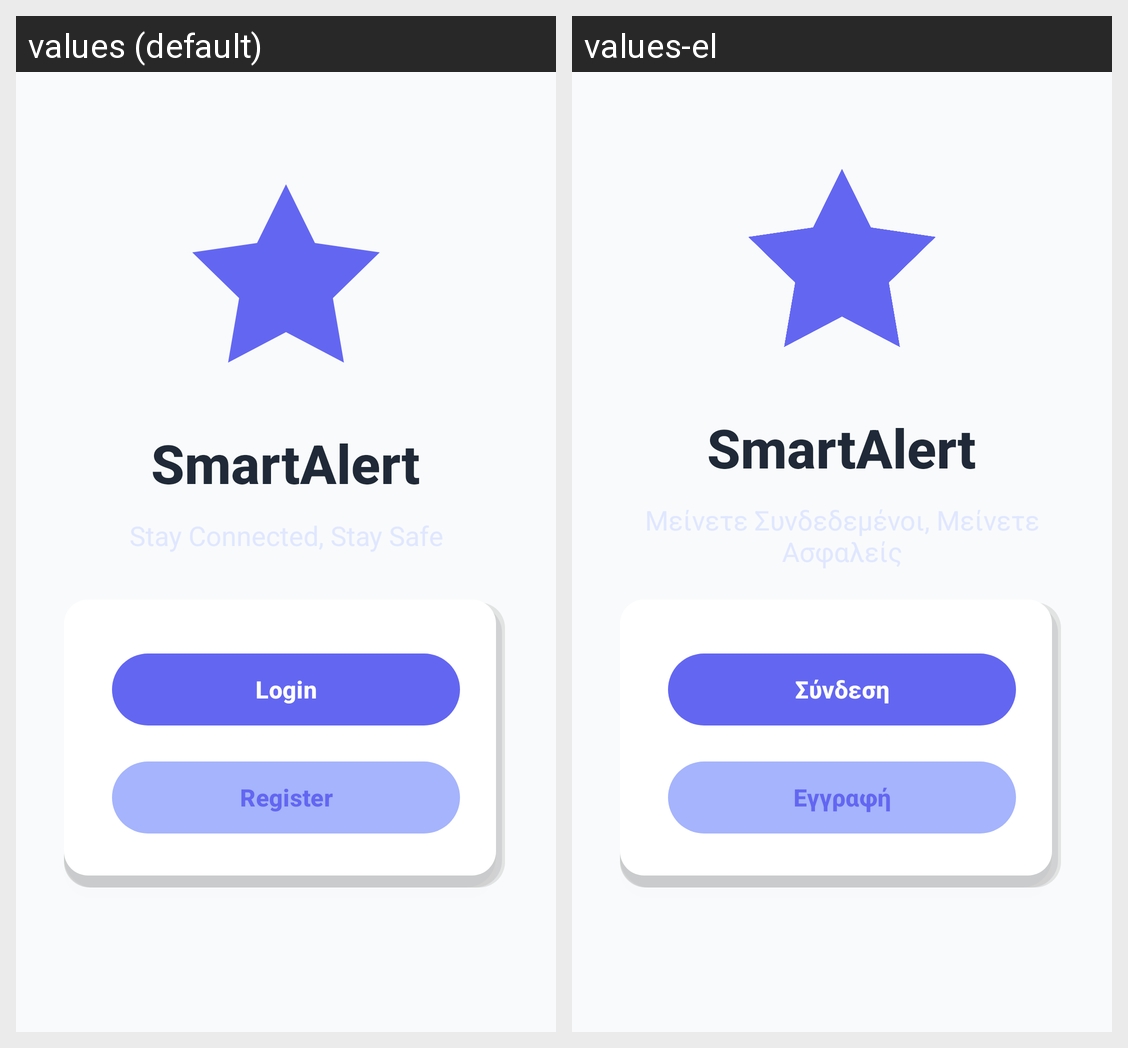

For this localized Android screen grid, give each drawn string resource with its value in every locale shown.
Android screen res/layout/activity_main.xml rendered under 2 locales, left to right: values (default), values-el. Device: Nexus 5 (rendered at 1080×1920; each locale shown at half size, 540×960, under a caption strip naming it); theme Theme.SmartAlert.
Strings drawn on this screen, with the default value and each locale's value (text and hints the layout hard-codes, and strings that could not be matched under every locale, appear in the picture but are not listed):

smartalert
  values: SmartAlert
  values-el: SmartAlert

login
  values: Login
  values-el: Σύνδεση

register
  values: Register
  values-el: Εγγραφή
